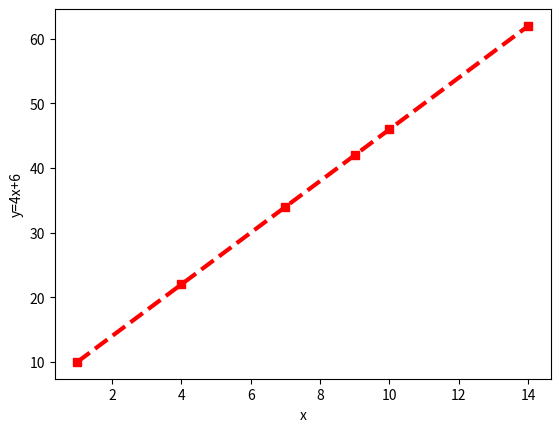

Generate this figure with matplotlib:
import numpy as np
import matplotlib.pyplot as plt

x = np.array([1,4,7,9,10,14])
y = 4*x+6
plt.plot(x,y,"rs--",markersize=6,linewidth =3)
plt.xlabel("x")
plt.ylabel("y=4x+6")
plt.show()
